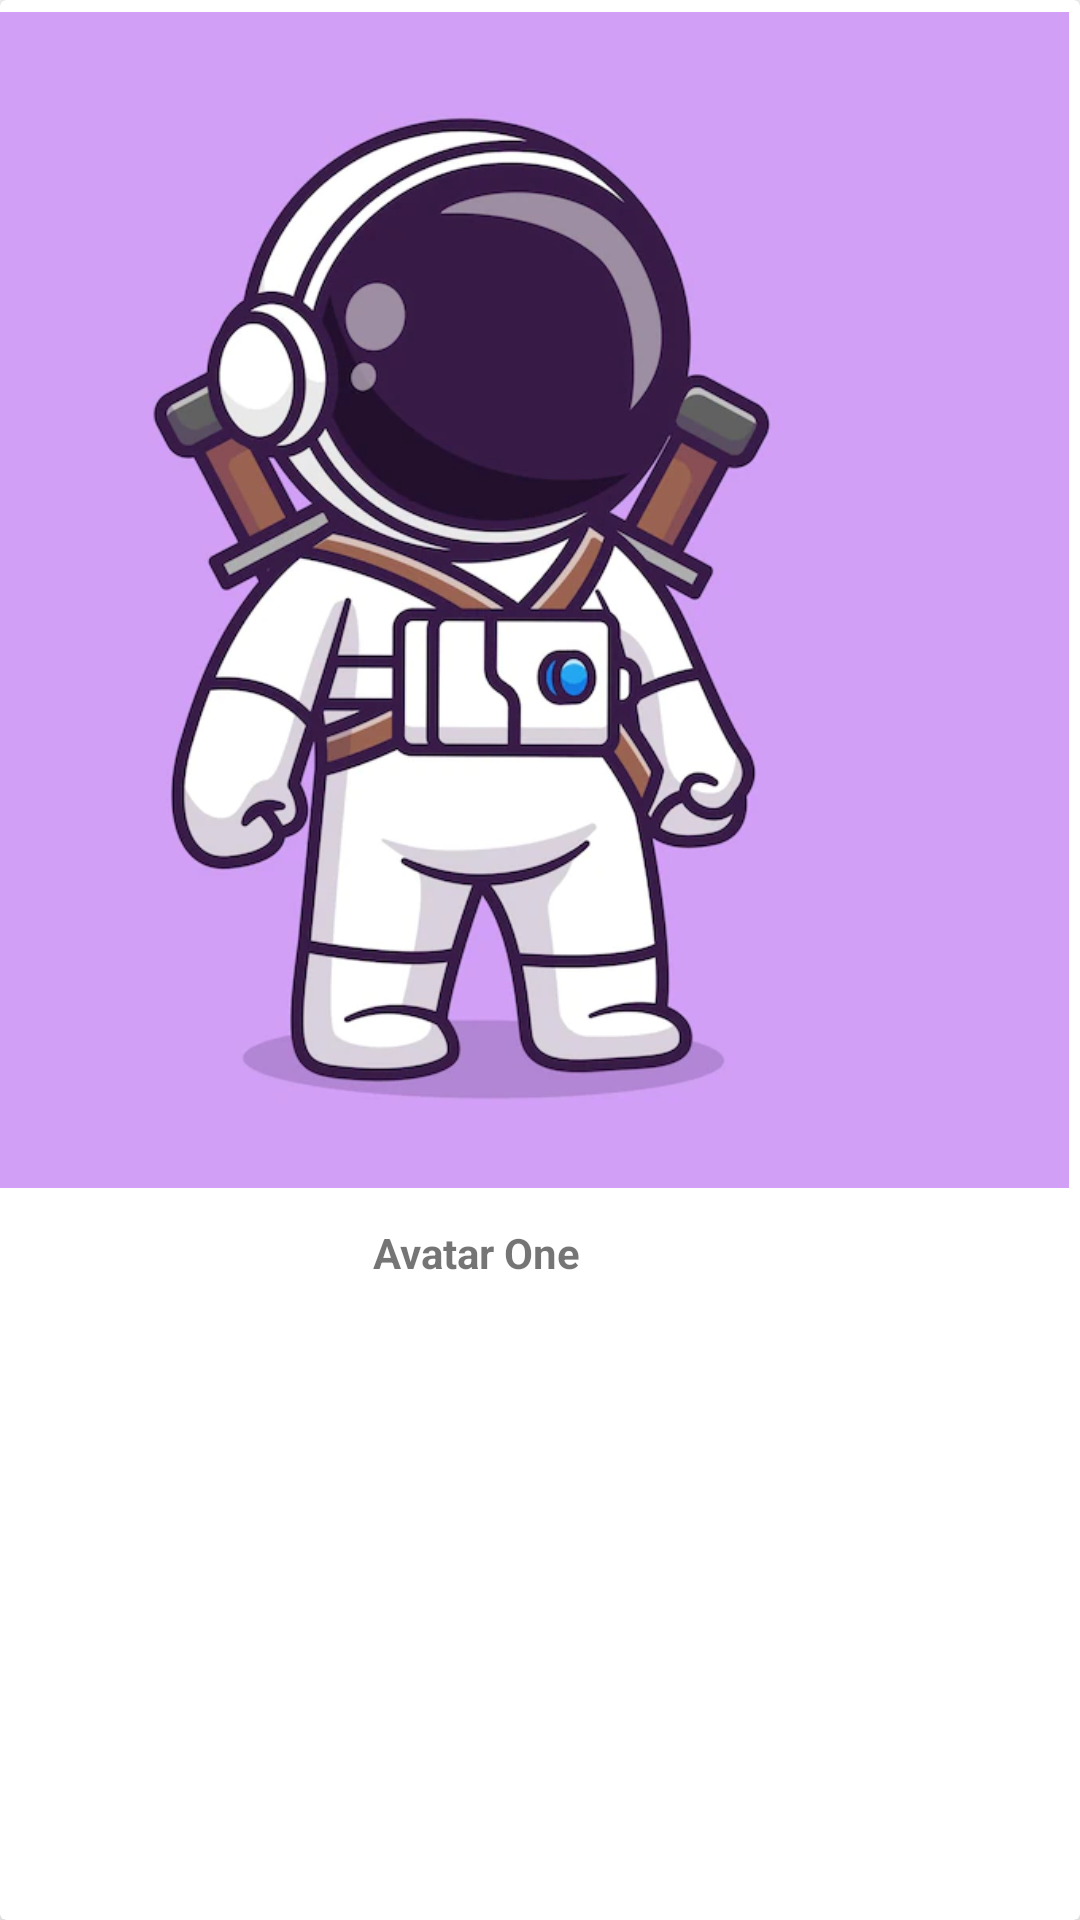

This screen was rendered from an Android layout file. Write that file and the resources it references.
<!-- AndroidManifest.xml: application theme Theme.Image_Gallery -->
<!-- res/layout/layout_img_card.xml -->
<?xml version="1.0" encoding="utf-8"?>
<com.google.android.material.card.MaterialCardView xmlns:android="http://schemas.android.com/apk/res/android"
    xmlns:app="http://schemas.android.com/apk/res-auto"
    xmlns:tools="http://schemas.android.com/tools"
    android:id="@+id/card"
    android:layout_width="wrap_content"
    android:layout_height="wrap_content"
    android:layout_margin="2dp"
    android:layout_marginStart="2dp"
    android:layout_marginEnd="2dp"
    android:layout_marginBottom="2dp"
    app:cardCornerRadius="2dp"
    app:cardElevation="6dp">

    <androidx.constraintlayout.widget.ConstraintLayout
        android:layout_width="match_parent"
        android:layout_height="match_parent">

        <ImageView
            android:id="@+id/imgAvatar"
            android:layout_width="400dp"
            android:layout_height="400dp"
            android:padding="4dp"
            app:layout_constraintEnd_toEndOf="parent"
            app:layout_constraintHorizontal_bias="1.0"
            app:layout_constraintStart_toStartOf="parent"
            app:layout_constraintTop_toTopOf="parent"
            app:srcCompat="@drawable/astronaut_with_sword"
            tools:ignore="ContentDescription" />

        <TextView
            android:id="@+id/txtTitle"
            android:layout_width="403dp"
            android:layout_height="46dp"
            android:padding="8dp"
            android:text="@string/avatar_one"
            android:textAlignment="center"
            android:textStyle="bold"
            app:layout_constraintEnd_toEndOf="@+id/imgAvatar"
            app:layout_constraintHorizontal_bias="1.0"
            app:layout_constraintStart_toStartOf="@+id/imgAvatar"
            app:layout_constraintTop_toBottomOf="@+id/imgAvatar" />

        <ImageView
            android:id="@+id/imgFav"
            android:layout_width="48dp"
            android:layout_height="48dp"
            android:layout_marginTop="8dp"
            android:layout_marginEnd="8dp"
            app:layout_constraintEnd_toEndOf="parent"
            app:layout_constraintTop_toTopOf="parent"
            app:srcCompat="@drawable/baseline_favorite_border_24"
            tools:ignore="ContentDescription" />
    </androidx.constraintlayout.widget.ConstraintLayout>
</com.google.android.material.card.MaterialCardView>
<!-- resources referenced by this layout -->
<resources>
  <!-- drawable astronaut_with_sword: png bitmap (drawable, 40812 bytes) -->
  <string name="avatar_one">Avatar One</string>
  <style name="Theme.Image_Gallery" parent="Theme.MaterialComponents.DayNight.DarkActionBar">
          
          <item name="colorPrimary">@color/purple_500</item>
          <item name="colorPrimaryVariant">@color/purple_700</item>
          <item name="colorOnPrimary">@color/white</item>
          
          <item name="colorSecondary">@color/teal_200</item>
          <item name="colorSecondaryVariant">@color/teal_700</item>
          <item name="colorOnSecondary">@color/black</item>
          
          <item name="android:statusBarColor">?attr/colorPrimaryVariant</item>
          
      </style>
  <!-- not gathered from this repository: default colours our renderer supplied (Android Studio template values) -->
  <color name="purple_500">#FF6200EE</color>
  <color name="purple_700">#FF3700B3</color>
  <color name="teal_200">#FF03DAC5</color>
  <color name="teal_700">#FF018786</color>
  <color name="black">#FF000000</color>
  <color name="white">#FFFFFFFF</color>
</resources>
